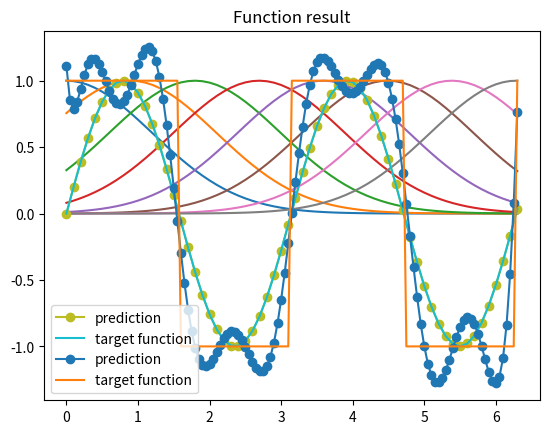

Reproduce this figure in Python.
import numpy as np
from matplotlib import pyplot as plt
from scipy.linalg import solve


# sin(2x)
def f1(x): return np.sin(2 * x)


# square(2x)
def f2(x):
    return np.where(np.sin(2 * x) >= 0, 1, -1)

#radial basis function
def phi_func(x, sigma=1, mu=0):
    return np.exp(-np.square(x - mu) / (2 * sigma ** 2))

#radial basis network
def RBF(x, n_unit, w,sigma,mu_s, training= False):
    #output hidden layer initilaize, size: N x n_unit
    phi_matrix = np.zeros((x.shape[0], n_units))

    for i in range(n_unit):
        phi_matrix[:, i] = phi_func(x, sigma=sigma, mu=mu_s[i])

    if training:
        return phi_matrix

    #print("weights: ", w.shape, " values:", w)
    return phi_matrix @ w #np.sum(np.multiply(w, output_h), axis=1) #should be output for learning and sum for other outpur

#batch and least square learning
def least_squares_learning(phi, t):
    return solve(np.transpose(phi) @ phi, np.transpose(phi) @ t)

#return error
def error(f_estimate, f_target):
    return np.sum(np.square(f_estimate-f_target))

def absolute_residual_error(x, y):
    return np.average(np.abs(x-y))

#training: either batch or sequential
def training(x, y, n_units, w_init, sigma, mu_s, batch = True):

    out = RBF(x, n_units, w_init,sigma, mu_s, training=True)

    #batch least squares learningg
    if batch:
        w_update = least_squares_learning(out, y)
        print( "L2 Error:", error(RBF(x, n_units, w_update, training=False, sigma=sigma, mu_s=mu_s), y))
        print("Absolute residual error:", absolute_residual_error(RBF(x, n_units, w_update, training=False, sigma=sigma, mu_s=mu_s), y))
        return w_update

    #sequential delta rule
    else:
        print('TODO: delta rule')
        epochs = 8

#visualize function prediction
def visualize_results(x, w,y, n_units, sigma, mu_s, title= 'Function prediction'):
    prediction = RBF(x, n_units, w, sigma=sigma, mu_s=mu_s, training=False)
    plt.plot(x, prediction, '-o', label = "prediction")
    plt.plot(x, y, label = "target function")
    plt.title(title)
    plt.legend()
    plt.show()

def plot_RBF_fcts(x, sigma, mu_s):
    for mu in mu_s:
        plt.plot(x, phi_func(x, sigma=sigma, mu = mu))
    plt.show()


if __name__ == '__main__':
    print('Start')

    # train and test inputs
    x_train = np.arange(0, 2 * np.pi + 0.1, 0.1)
    x_test = np.arange(0, 2 * np.pi + 0.05, 0.05)

    f1_train = f1(x_train)
    f2_train = f2(x_train)
    f1_test = f1(x_test)
    f2_test = f2(x_test)



    # f1 training
    n_units = 8

    # set RBF values:
    sigma = 1.2
    mus = np.linspace(0, 2 * np.pi, n_units)



    #result
    w_res = training(x_train, f1_train, n_units, np.random.normal(n_units), sigma=sigma, mu_s=mus)

    plot_RBF_fcts(x_train, sigma, mus)

    # visualize_results(x_train, np.random.normal(n_units), f1_train, n_units, title="Function prediction initial values")
    visualize_results(x_train, w_res, f1_train, n_units, sigma, mus, title="Function result")



    # f2 training

    n_units = x_train.shape[0]
    # set RBF values:
    sigma = 1#0.05
    mus = np.linspace(0,  2*np.pi, n_units)

    w_res = training(x_train, f2_train, n_units, np.random.normal(n_units), sigma=sigma, mu_s=mus)
    #visualize
    # visualize_results(x_test, np.random.normal(n_units), f2_test, n_units, title="Function prediction initial values")
    visualize_results(x_test, w_res, f2_test, n_units, sigma, mus,  title="Function result")




